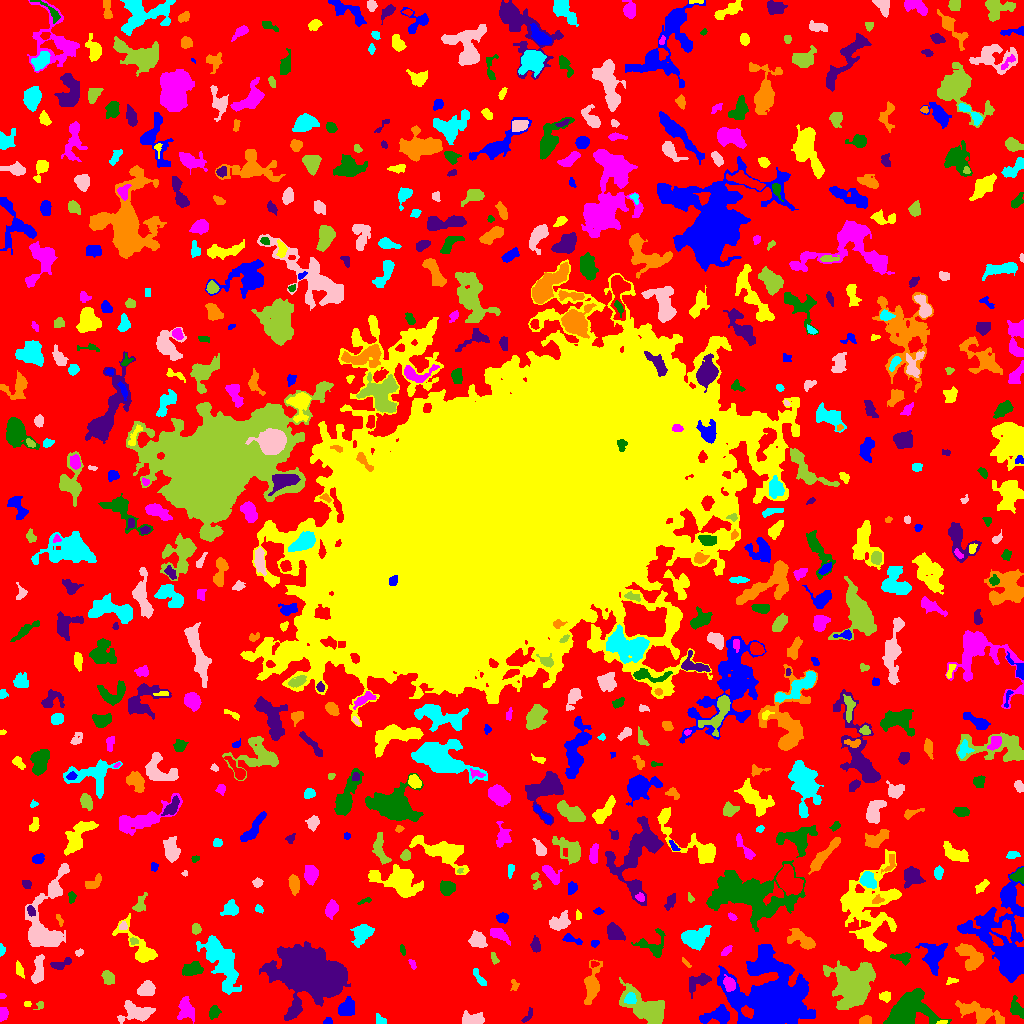

Data behind this chart, as committed beside it:
ID, X, Y, A, B, theta, total_flux, mu_max, mu_median, mu_mean, R_fwhm, R_e, R10, R90, x_start, x_end, y_start, y_end, area, greylevel
0, 522.7, 523.8, 315.3, 302.3, 0.752, 1068278, 9.0, 1.0, 1.52, 64.84, 220.9, 84.48, 359.7, 0, 1023, 0, 1023, 702864, 1.52
1, 327.7, 1.522, 1.853, 1.359, 0.08056, 92.0, 5.0, 1.0, 1.614, 2.394, 1.954, 0.7979, 2.985, 323, 332, 0, 6, 57, 6.614
2, 942.5, 1.186, 2.655, 0.9605, 0.1371, 70.0, 4.0, 2.0, 1.707, 2.706, 2.034, 0.5642, 3.141, 936, 947, 0, 3, 41, 6.707
3, 2.977, 9.864, 3.125, 2.091, 1.477, 346.0, 6.0, 3.0, 3.145, 4.618, 3.241, 1.262, 5.015, 0, 8, 2, 16, 110, 6.145
4, 905, 9.885, 10.04, 6.461, 0.6122, 7658, 33.0, 4.0, 7.032, 6.676, 7.225, 2.764, 14.24, 883, 951, 0, 35, 1089, 10.03
5, 527.4, 7.377, 4.78, 1.432, 0.9347, 77.0, 2.0, 1.0, 0.9059, 4.549, 2.877, 0.9772, 4.26, 521, 532, 1, 16, 85, 4.906
6, 865.8, 3.116, 2.888, 2.164, 0.1318, 242.0, 5.0, 2.0, 2.42, 3.656, 3.09, 1.128, 4.787, 859, 871, 0, 8, 100, 5.42
7, 380.2, 2.873, 3.07, 1.359, -0.878, 63.0, 3.0, 0.0, 0.7079, 2.257, 2.034, 0.7979, 3.338, 376, 386, 0, 10, 89, 4.708
8, 472.8, 4.309, 5.688, 2.864, -0.03556, 1160, 8.0, 5.0, 4.874, 7.114, 5.046, 2.111, 7.59, 462, 484, 0, 13, 238, 6.874
9, 40.29, 18.49, 1.96, 1.28, -0.5777, 45.0, 2.0, 1.0, 0.7895, 3.29, 1.871, 0.7979, 3.038, 33, 43, 14, 22, 57, 4.789
10, 438.4, 4.406, 5.039, 3.184, 0.3109, 884.0, 8.0, 4.0, 3.843, 6.555, 4.82, 1.954, 7.225, 425, 447, 0, 15, 230, 6.843
11, 718.4, 8.043, 7.405, 3.765, 0.1292, 815.0, 7.0, 2.0, 2.289, 4.853, 5.352, 2.034, 8.885, 699, 729, 0, 19, 356, 6.289
12, 27.39, 19.5, 1.79, 1.317, 0.0, 62.0, 3.0, 1.0, 1.476, 2.523, 2.034, 0.7979, 3.141, 24, 31, 17, 22, 42, 5.476
13, 186.6, 13.54, 5.344, 3.75, -1.271, 867.0, 7.0, 2.0, 2.919, 5.585, 5.109, 1.954, 8.292, 177, 194, 0, 27, 297, 5.919
14, 214, 11.33, 3.149, 2.457, 1.144, 302.0, 6.0, 2.0, 2.378, 4.107, 3.432, 1.262, 5.441, 209, 221, 4, 18, 127, 5.378
15, 293.2, 13.53, 6.037, 1.891, 1.006, 144.0, 2.0, 1.0, 0.973, 6.358, 4.146, 1.493, 5.971, 286, 299, 4, 25, 148, 5.973
16, 980.2, 10.37, 11.59, 3.787, -0.3092, 1486, 9.0, 2.0, 2.697, 4.886, 6.887, 2.523, 11.26, 955, 1004, 0, 23, 551, 5.697
17, 630, 24.88, 2.752, 2.427, 0.8062, 514.0, 10.0, 4.0, 4.248, 4.029, 3.241, 1.262, 5.171, 624, 636, 20, 31, 121, 15.25
18, 136.3, 11.54, 8.12, 4.212, -0.0668, 1384, 8.0, 3.0, 3.182, 7.356, 6.18, 2.326, 9.869, 117, 155, 0, 23, 435, 6.182
19, 645.4, 14.46, 12.81, 5.698, -0.5926, 4248, 13.0, 4.0, 4.827, 9.132, 8.795, 3.385, 13.98, 619, 664, 0, 46, 880, 7.827
20, 444.3, 24.56, 2.615, 1.948, 1.151, 230.0, 5.0, 3.0, 2.805, 3.785, 2.821, 1.128, 4.334, 440, 449, 19, 30, 82, 5.805
21, 346.7, 16.12, 4.405, 2.757, 1.006, 440.0, 5.0, 1.0, 1.699, 4.951, 4.334, 1.693, 6.887, 338, 354, 8, 27, 259, 5.699
22, 884.9, 27.45, 2.695, 2.166, 0.1767, 255.0, 5.0, 2.0, 2.383, 4.029, 3.038, 1.262, 4.687, 879, 890, 21, 32, 107, 6.383
23, 2.375, 27.5, 1.452, 1.118, 0.0, 32.0, 2.0, 1.0, 0.8889, 2.764, 1.493, 0.5642, 2.523, 0, 6, 25, 30, 36, 4.889
24, 1017, 14.62, 4.522, 2.735, -1.012, 609.0, 8.0, 3.0, 3.205, 5.046, 4.107, 1.596, 6.555, 1010, 1023, 5, 28, 190, 6.205
25, 306.2, 52.1, 11.85, 8.3, -0.2469, 69898, 171.0, 8.0, 21.39, 8.406, 10.14, 3.742, 21.32, 259, 350, 3, 82, 3268, 24.39
26, 514.3, 37.61, 2.836, 1.962, 1.544, 181.0, 5.0, 2.0, 2.514, 3.09, 2.646, 0.9772, 4.146, 510, 519, 33, 44, 72, 5.514
27, 221, 61.07, 15.76, 5.759, -1.088, 2713, 7.0, 2.0, 2.5, 8.556, 10.16, 3.7, 15.98, 196, 241, 29, 88, 1085, 5.5
28, 147.2, 34.83, 4.054, 3.192, 0.5614, 640.0, 7.0, 3.0, 2.832, 4.514, 4.406, 1.693, 7.136, 137, 155, 28, 43, 226, 6.832
29, 107.9, 46.19, 3.595, 2.462, -1.049, 407.0, 6.0, 2.0, 2.66, 4.918, 3.742, 1.382, 5.89, 101, 114, 39, 53, 153, 5.66
30, 379.6, 39.16, 4.75, 1.954, -1.467, 268.0, 3.0, 2.0, 2.015, 5.47, 3.742, 1.596, 5.67, 376, 384, 30, 48, 133, 5.015
31, 774.8, 21.23, 12.75, 11.21, -0.9656, 69460, 130.0, 5.0, 17.51, 10.37, 10.62, 4.184, 23.12, 717, 815, 0, 79, 3968, 20.51
32, 951.5, 42.33, 3.206, 1.576, 0.2162, 103.0, 3.0, 1.5, 1.561, 3.241, 2.706, 0.9772, 4.146, 946, 958, 39, 46, 66, 4.561
33, 729.7, 39.38, 2.908, 2.405, -0.8019, 310.0, 6.0, 2.0, 1.962, 4.26, 3.338, 1.262, 5.232, 723, 735, 32, 49, 158, 9.962
34, 191.7, 53.76, 5.02, 2.962, 0.2049, 708.0, 6.0, 3.0, 2.914, 6.699, 4.82, 1.871, 7.611, 182, 203, 48, 62, 243, 5.914
35, 699.7, 42.26, 6.756, 3.501, 0.5268, 419.0, 5.0, 1.0, 1.612, 4.029, 4.618, 1.596, 8.078, 689, 711, 25, 50, 260, 5.612
36, 592, 37.9, 8.42, 3.196, 1.437, 1654, 12.0, 3.0, 3.838, 6.129, 5.47, 2.111, 9.575, 584, 602, 19, 64, 431, 6.838
37, 479, 45.63, 5.601, 1.703, -1.005, 182.0, 3.0, 1.0, 1.468, 3.909, 3.523, 1.382, 5.754, 473, 486, 38, 55, 124, 4.468
38, 37.99, 51.92, 7.268, 2.556, 1.44, 748.0, 8.0, 2.0, 2.801, 4.951, 4.787, 1.784, 7.797, 31, 44, 40, 69, 267, 5.801
39, 853.9, 37.46, 8.836, 7.997, 1.177, 14956, 44.0, 6.0, 9.911, 8.137, 9.027, 3.385, 16.66, 823, 875, 14, 63, 1509, 12.91
40, 594.3, 59.4, 1.997, 1.452, 0.09493, 70.0, 3.0, 1.0, 1.489, 2.646, 2.034, 0.7979, 3.192, 591, 599, 56, 62, 47, 6.489
41, 933.8, 67.31, 7.296, 5.048, 1.47, 1651, 9.0, 3.0, 3.432, 6.58, 6.628, 2.523, 10.73, 915, 947, 48, 80, 481, 6.432
42, 19.04, 53.3, 3.64, 1.776, -1.157, 200.0, 5.0, 2.0, 1.905, 2.821, 3.038, 1.128, 4.918, 16, 24, 45, 63, 105, 5.905
43, 412.4, 59.38, 2.744, 1.394, -1.072, 128.0, 4.0, 2.0, 2.169, 3.656, 2.459, 0.9772, 3.7, 408, 416, 54, 64, 59, 5.169
44, 902.2, 66.31, 5.016, 2.407, -0.07151, 192.0, 3.0, 1.0, 1.215, 4.26, 3.7, 1.382, 5.836, 890, 910, 58, 71, 158, 6.215
45, 59.77, 58.96, 5.619, 2.102, 0.2766, 327.0, 4.0, 2.0, 2.166, 5.585, 3.868, 1.596, 6.05, 50, 71, 54, 66, 151, 5.166
46, 685.7, 60.65, 3.136, 1.01, -0.834, 96.0, 4.0, 2.0, 1.882, 2.985, 2.111, 0.7979, 3.523, 682, 691, 56, 66, 51, 5.882
47, 1.649, 74.28, 2.653, 1.426, -1.454, 174.0, 6.0, 3.0, 2.9, 3.141, 2.257, 0.7979, 3.613, 0, 5, 67, 80, 60, 5.9
48, 79.07, 70.88, 1.969, 1.53, 0.4916, 76.0, 4.0, 1.0, 1.382, 2.646, 2.185, 0.7979, 3.523, 75, 83, 67, 75, 55, 5.382
49, 494.5, 64.71, 3.342, 1.592, -1.235, 126.0, 4.0, 2.0, 1.75, 3.656, 2.764, 0.9772, 4.297, 491, 499, 59, 71, 72, 6.75
50, 451.8, 71.27, 3.256, 1.849, 0.1147, 143.0, 4.0, 2.0, 1.702, 3.7, 2.877, 0.9772, 4.618, 445, 457, 68, 78, 84, 6.702
51, 594.9, 79.91, 2.286, 1.344, 0.2141, 65.0, 2.0, 1.0, 1.161, 3.7, 2.257, 0.9772, 3.385, 591, 599, 76, 83, 56, 5.161
52, 871, 81.68, 6.694, 2.924, -0.7986, 594.0, 6.0, 2.0, 2.32, 5.67, 4.853, 1.871, 7.695, 858, 884, 74, 94, 256, 7.32
53, 726.1, 72.39, 2.603, 1.363, 0.6181, 74.0, 4.0, 1.0, 0.9024, 2.326, 2.185, 0.7979, 3.742, 721, 732, 68, 78, 82, 4.902
54, 401.9, 73.84, 2.005, 1.22, -1.309, 49.0, 3.0, 1.0, 0.9074, 2.111, 1.871, 0.5642, 3.038, 400, 405, 68, 79, 54, 4.907
55, 535.4, 78.26, 3.794, 2.117, -1.488, 248.0, 4.0, 2.0, 1.953, 4.983, 3.523, 1.382, 5.67, 530, 540, 71, 88, 127, 4.953
56, 970.6, 65.31, 8.162, 4.689, -0.888, 1695, 11.0, 3.0, 3.809, 5.202, 6.206, 2.185, 10.31, 955, 983, 53, 80, 445, 6.809
57, 362.4, 90.44, 5.602, 3.936, 0.8532, 911.0, 8.0, 2.0, 2.761, 5.232, 5.202, 1.954, 8.649, 350, 374, 76, 99, 330, 5.761
58, 477.2, 83.66, 3.802, 3.405, -0.695, 672.0, 6.0, 2.0, 2.872, 6.024, 4.478, 1.871, 7.247, 468, 487, 76, 93, 234, 6.872
59, 134, 82.22, 2.043, 1.576, -0.2515, 130.0, 4.0, 2.0, 2.364, 3.432, 2.326, 0.9772, 3.523, 130, 138, 79, 86, 55, 8.364
... 644 more rows
